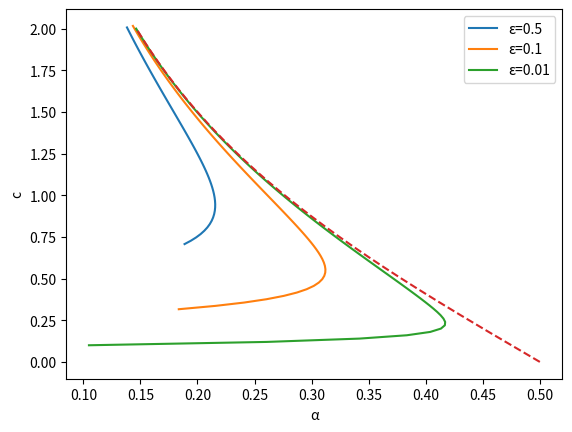
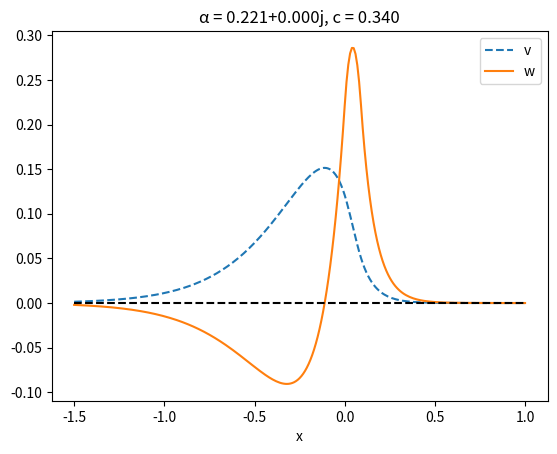
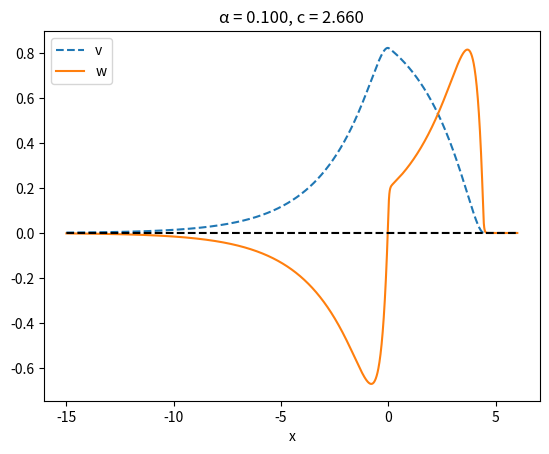

These figures' Python source, in order:
#   -------------------------------------------------------------------
# 
#    Find the speed of solitary pulses for  piecewise linear FHN system.
# 
#    For Chapter 6, Figure 6.8 of
#    Keener and Sneyd, Mathematical Physiology, 3rd Edition, Springer.
#  
#    Written by James Keener and James Sneyd
#  
#   ------------------------------------------------------------------- 

import numpy as np
import matplotlib.pyplot as plt
from scipy.optimize import bisect


def findlam(c, eps):
    p = [eps**2, eps*c, -1, 1/c]
    roots = np.roots(p)
    lam_neg = roots[roots < 0]
    lam_others = roots[roots >= 0]
    return [lam_neg[0]] + lam_others.tolist()

def h(x):
    global lam, pr
    return 2 - np.exp(lam[0] * x) + pr[0] * np.exp(-lam[1] * x) / pr[1] + pr[0] * np.exp(-lam[2] * x) / pr[2]

def profiles(x):
    l1, l2, l3 = lam
    A = -l2*l3*(np.exp(l1*x1) - 1) / (np.exp(l1*x1) * (l1 - l3) * (l1 - l2))
    B1 = -l2*l3 / ((l1 - l3) * (l1 - l2))
    B2 = l3*l1 / ((l2 - l3) * np.exp(l2*x1) * (l1 - l2))
    B3 = -l1*l2 / ((l1*l2 - l1*l3 - l2*l3 + l3**2) * np.exp(l3*x1))
    C2 = -l1*l3*(-1 + np.exp(l2*x1)) / (np.exp(l2*x1) * (l2 - l3) * (l1 - l2))
    C3 = l1*l2 * (np.exp(l3*x1) - 1) / ((l1*l2 - l1*l3 - l2*l3 + l3**2) * np.exp(l3*x1))
    
    w = np.piecewise(x, [x >= x1, (x < x1) & (x >= 0), x < 0],
                        [lambda x: A*np.exp(l1*x),
                         lambda x: 1 + B1*np.exp(l1*x) + B2*np.exp(l2*x) + B3*np.exp(l3*x),
                         lambda x: C2*np.exp(l2*x) + C3*np.exp(l3*x)])
    
    v = -c * np.piecewise(x, [x >= x1, (x < x1) & (x >= 0), x < 0],
                            [lambda x: A*np.exp(l1*x)*l1,
                             lambda x: l1*B1*np.exp(l1*x) + l2*B2*np.exp(l2*x) + l3*B3*np.exp(l3*x),
                             lambda x: l2*C2*np.exp(l2*x) + l3*C3*np.exp(l3*x)])
    
    return v, w

# Parameters
epslist = [0.5, 0.1, 0.01]

for eps in epslist:
    clist = np.arange(np.sqrt(eps), 2.02, 0.02)
    xans, alp = [], []
    
    for c in clist:
        lam = findlam(c, eps)
        prc = [3 * eps**2, 2 * c * eps, -1]
        pr = np.polyval(prc, lam)
        
        a, b = 0.0001, 10
        xans.append(bisect(h, a, b))
        alp.append((1 - np.exp(lam[0] * xans[-1])) / pr[0])
    
    plt.figure(1)
    plt.plot(alp, clist, label=f'ε={eps}')

plt.figure(1)
clist = np.arange(0, 2.01, 0.01)
alp0 = clist / np.sqrt(clist**2 + 4)
plt.plot((1 - alp0) / 2, clist, '--')
plt.xlabel('α')
plt.ylabel('c')
plt.legend()
plt.show()

# Now plot profiles of the traveling wave solution
clist = [0.34, 2.66]
xend = [1, 6]
xlow = [-1.5, -15]

for j in range(2):
    c = clist[j]
    eps = 0.1
    lam = findlam(c, eps)
    prc = [3 * eps**2, 2 * c * eps, -1]
    pr = np.polyval(prc, lam)
    
    a, b = 0.0001, 10
    x1 = bisect(h, a, b)
    
    alf = (1 - np.exp(lam[0] * x1)) / pr[0]
    x = np.arange(xlow[j], xend[j] + 0.01, 0.01)
    v, w = profiles(x)
    
    plt.figure(2 + j)
    plt.plot(x, w, '--', x, v, x, np.zeros(len(x)), 'k--')
    plt.xlabel('x')
    plt.legend(['v', 'w'])
    plt.title(f'α = {alf:.3f}, c = {c:.3f}')
    plt.show()

